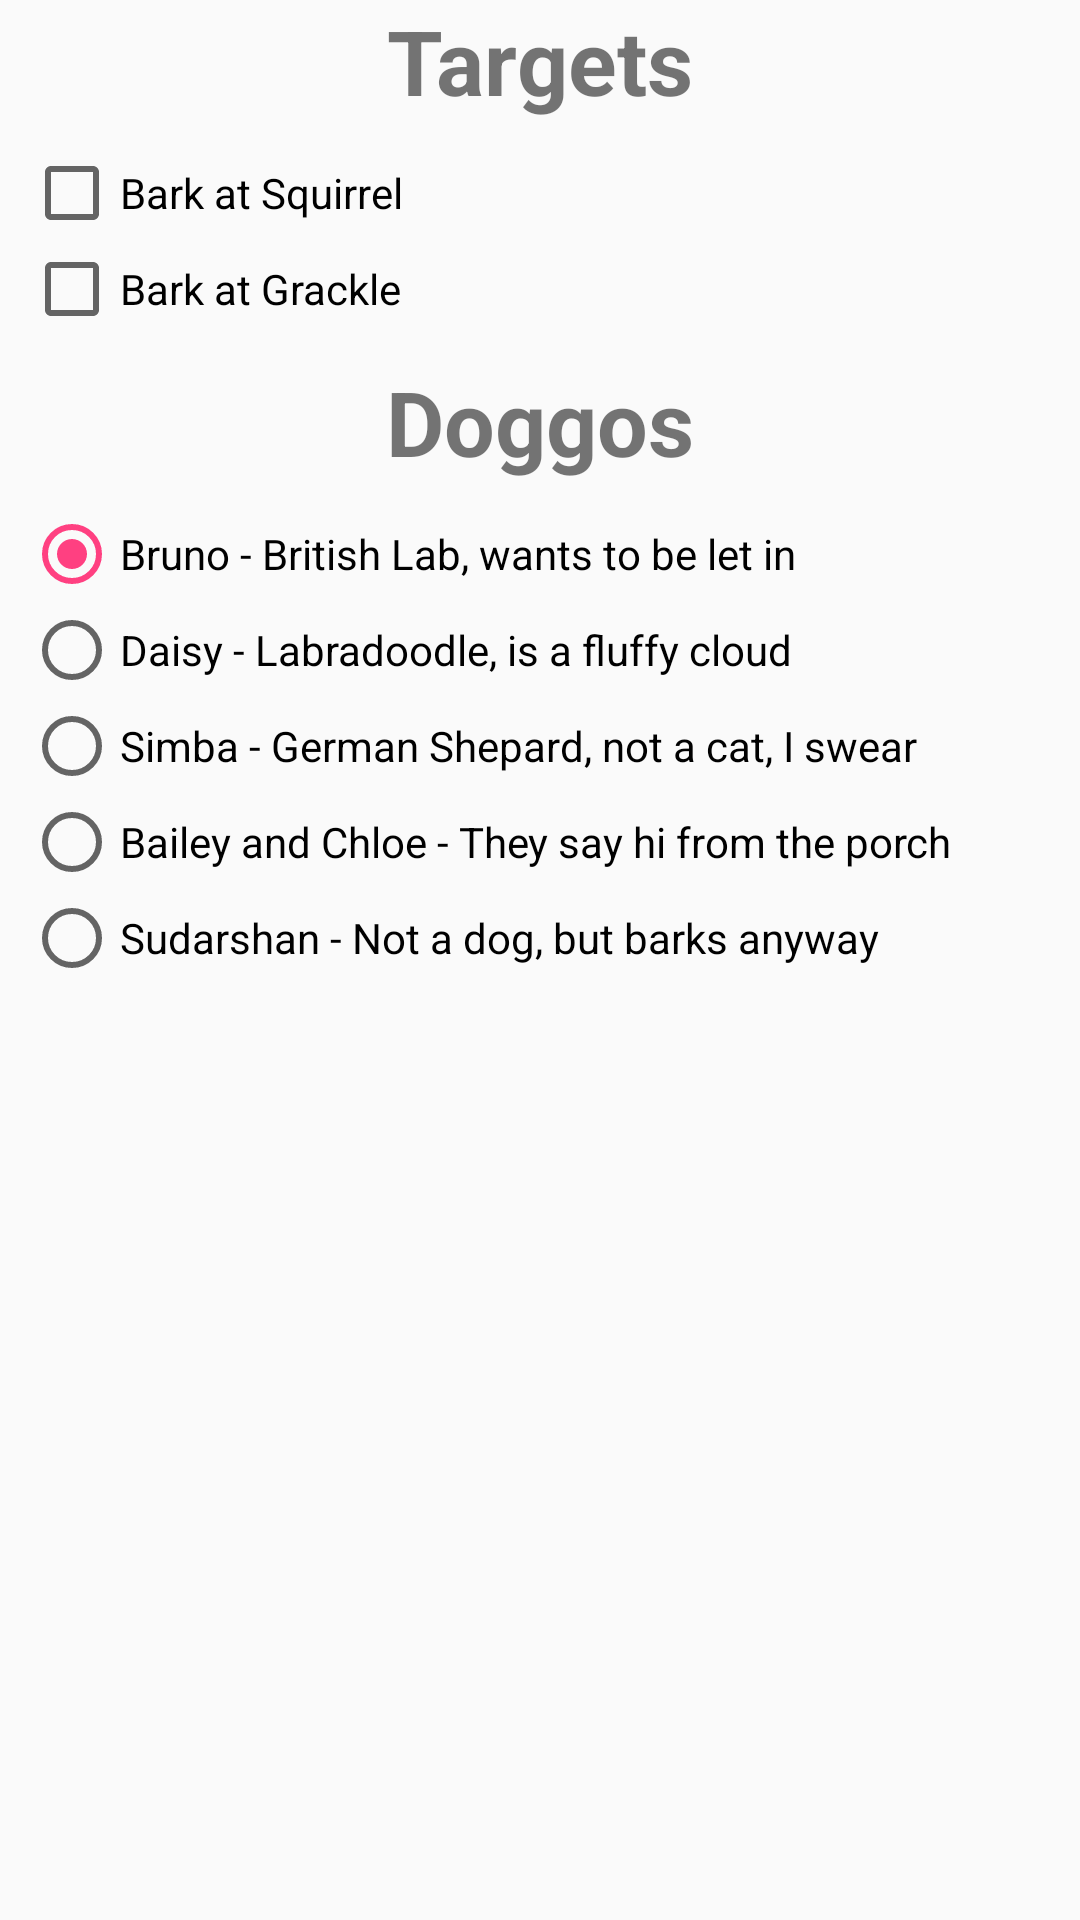

Layout XML and referenced resources for this Android screen:
<!-- AndroidManifest.xml: application theme AppTheme -->
<!-- res/layout/fragment_settings.xml -->
<?xml version="1.0" encoding="utf-8"?>
<android.support.constraint.ConstraintLayout xmlns:android="http://schemas.android.com/apk/res/android"
    xmlns:app="http://schemas.android.com/apk/res-auto"
    xmlns:tools="http://schemas.android.com/tools"
    android:layout_width="match_parent"
    android:layout_height="match_parent"
    tools:context=".SettingsFragment">

    

    <RadioGroup
        android:id="@+id/radioGroup"
        android:layout_width="0dp"
        android:layout_height="wrap_content"
        android:layout_marginEnd="8dp"
        android:layout_marginLeft="8dp"
        android:layout_marginRight="8dp"
        android:layout_marginStart="8dp"
        android:layout_marginTop="8dp"
        app:layout_constraintEnd_toEndOf="parent"
        app:layout_constraintHorizontal_bias="0.0"
        app:layout_constraintStart_toStartOf="parent"
        app:layout_constraintTop_toBottomOf="@+id/textView2">

        <RadioButton
            android:id="@+id/radioButton"
            android:layout_width="match_parent"
            android:layout_height="wrap_content"
            android:layout_weight="1"
            android:checked="true"
            android:text="Bruno - British Lab, wants to be let in" />

        <RadioButton
            android:id="@+id/radioButton2"
            android:layout_width="match_parent"
            android:layout_height="wrap_content"
            android:layout_weight="1"
            android:text="Daisy - Labradoodle, is a fluffy cloud" />

        <RadioButton
            android:id="@+id/radioButton3"
            android:layout_width="match_parent"
            android:layout_height="wrap_content"
            android:layout_weight="1"
            android:text="Simba - German Shepard, not a cat, I swear" />

        <RadioButton
            android:id="@+id/radioButton4"
            android:layout_width="match_parent"
            android:layout_height="wrap_content"
            android:layout_weight="1"
            android:text="Bailey and Chloe - They say hi from the porch" />

        <RadioButton
            android:id="@+id/radioButton5"
            android:layout_width="match_parent"
            android:layout_height="wrap_content"
            android:layout_weight="1"
            android:text="Sudarshan - Not a dog, but barks anyway" />
    </RadioGroup>

    <TextView
        android:id="@+id/textView_target"
        android:layout_width="wrap_content"
        android:layout_height="wrap_content"
        android:layout_marginEnd="8dp"
        android:layout_marginLeft="8dp"
        android:layout_marginRight="8dp"
        android:layout_marginStart="8dp"
        android:text="Targets"
        android:textSize="30dp"
        android:textStyle="bold"
        app:layout_constraintEnd_toEndOf="parent"
        app:layout_constraintStart_toStartOf="parent"
        tools:layout_editor_absoluteY="8dp" />

    <LinearLayout
        android:id="@+id/linear_layout"
        android:layout_width="0dp"
        android:layout_height="wrap_content"
        android:layout_marginEnd="8dp"
        android:layout_marginLeft="8dp"
        android:layout_marginRight="8dp"
        android:layout_marginStart="8dp"
        android:layout_marginTop="8dp"
        android:orientation="vertical"
        app:layout_constraintEnd_toEndOf="parent"
        app:layout_constraintHorizontal_bias="0.0"
        app:layout_constraintStart_toStartOf="parent"
        app:layout_constraintTop_toBottomOf="@+id/textView_target">

        <CheckBox
            android:id="@+id/checkBox"
            android:layout_width="match_parent"
            android:layout_height="wrap_content"
            android:checked="false"
            android:text="Bark at Squirrel"
            tools:layout_editor_absoluteX="0dp"
            tools:layout_editor_absoluteY="113dp" />

        <CheckBox
            android:id="@+id/checkBox2"
            android:layout_width="match_parent"
            android:layout_height="wrap_content"
            android:checked="false"
            android:text="Bark at Grackle"
            app:layout_constraintTop_toBottomOf="@+id/checkBox"
            tools:layout_editor_absoluteX="0dp" />

    </LinearLayout>

    <TextView
        android:id="@+id/textView2"
        android:layout_width="wrap_content"
        android:layout_height="wrap_content"
        android:layout_marginEnd="8dp"
        android:layout_marginLeft="8dp"
        android:layout_marginRight="8dp"
        android:layout_marginStart="8dp"
        android:layout_marginTop="8dp"
        android:text="Doggos"
        android:textSize="30dp"
        android:textStyle="bold"
        app:layout_constraintEnd_toEndOf="parent"
        app:layout_constraintStart_toStartOf="parent"
        app:layout_constraintTop_toBottomOf="@+id/linear_layout" />


</android.support.constraint.ConstraintLayout>
<!-- resources referenced by this layout -->
<resources>
  <style name="AppTheme" parent="Theme.AppCompat.Light.DarkActionBar">
          
          <item name="colorPrimary">@color/colorPrimary</item>
          <item name="colorPrimaryDark">@color/colorPrimaryDark</item>
          <item name="colorAccent">@color/colorAccent</item>
      </style>
  <color name="colorPrimary">#3F51B5</color>
  <color name="colorPrimaryDark">#303F9F</color>
  <color name="colorAccent">#FF4081</color>
</resources>
